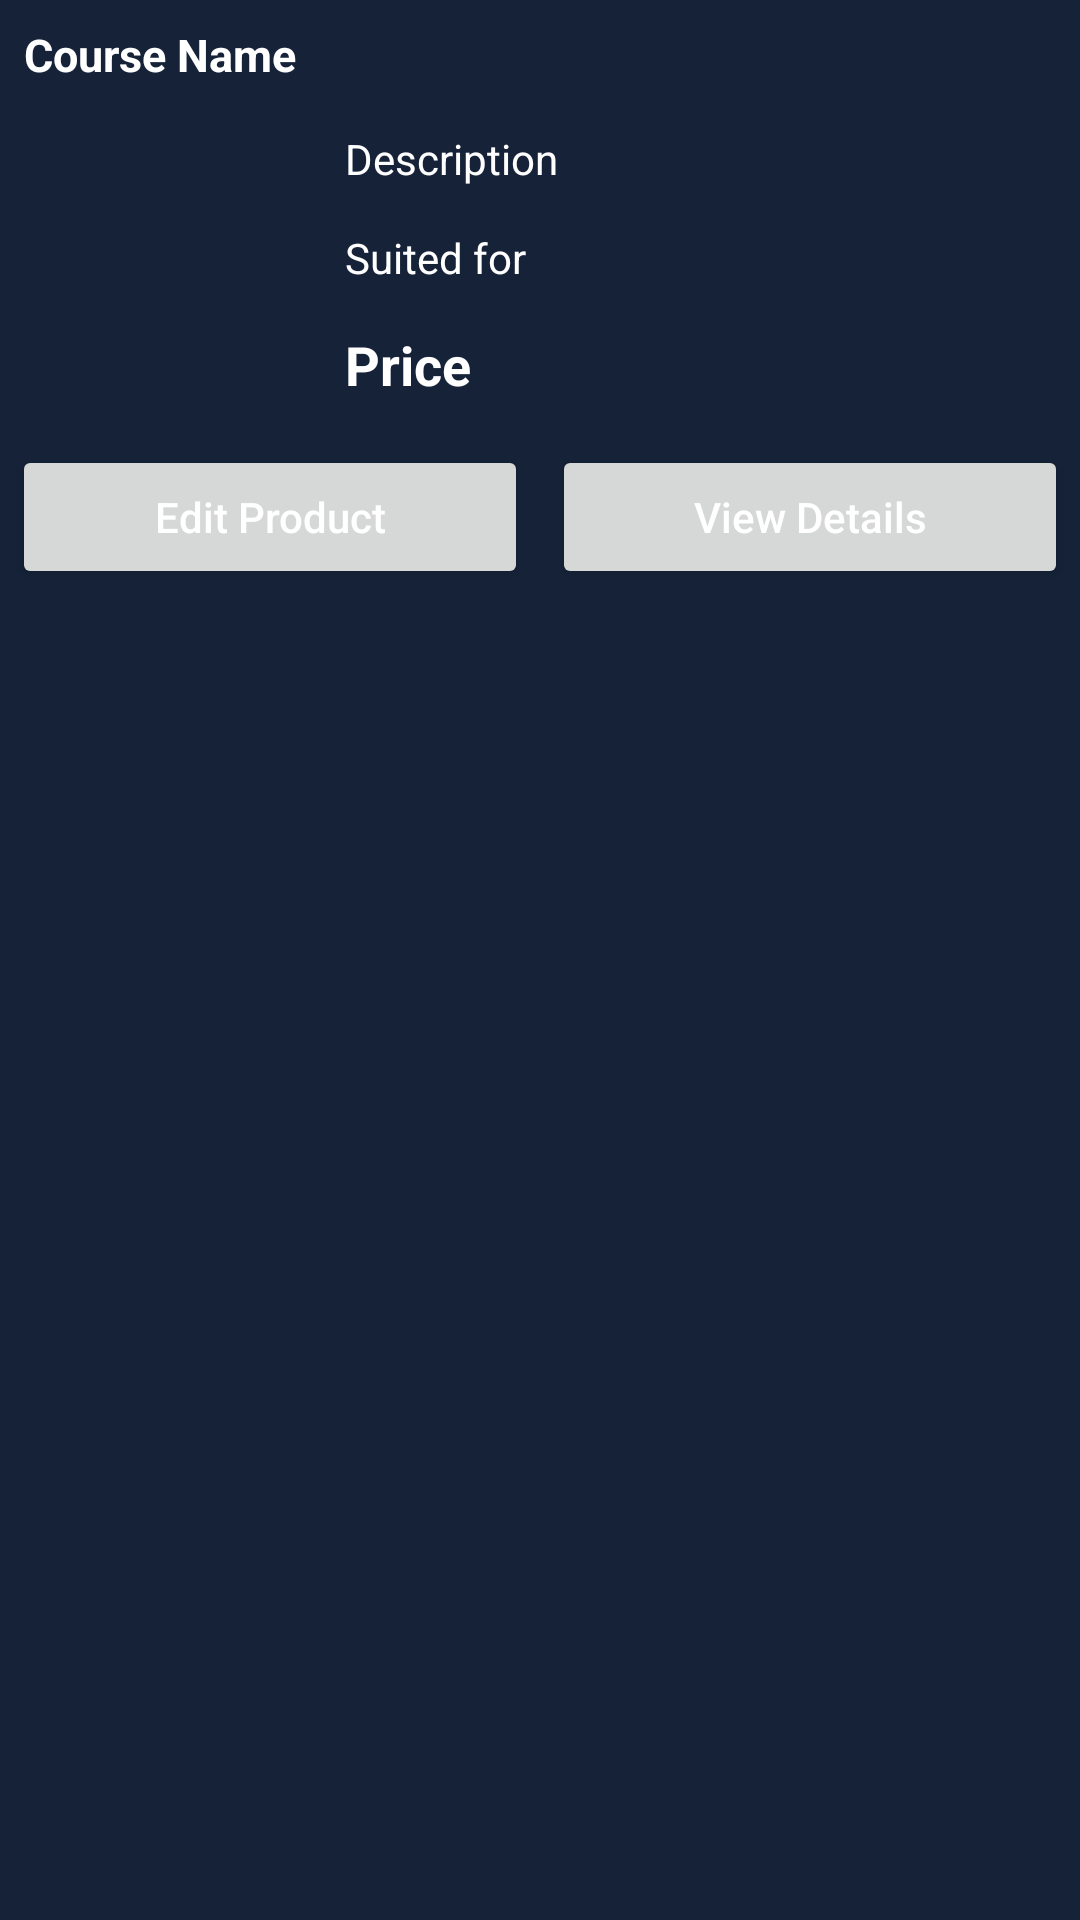

This screen was rendered from an Android layout file. Write that file and the resources it references.
<!-- AndroidManifest.xml: application theme Theme.ShoppingApp -->
<!-- res/layout/bottom_sheet_dialog.xml -->
<?xml version="1.0" encoding="utf-8"?>
<RelativeLayout xmlns:android="http://schemas.android.com/apk/res/android"
    android:layout_width="match_parent"
    android:background="@color/blue_shade_1"
    android:layout_height="wrap_content"
    android:id="@+id/idRLBSheet">
    <TextView
        android:id="@+id/idTVCourseName"
        android:layout_width="match_parent"
        android:layout_height="wrap_content"
        android:layout_marginStart="4dp"
        android:layout_marginTop="4dp"
        android:layout_marginEnd="4dp"
        android:layout_marginBottom="4dp"
        android:padding="4dp"
        android:text="Course Name"
        android:textColor="@color/white"
        android:textSize="15sp"
        android:textStyle="bold" />
    <ImageView
        android:id="@+id/idIVCourse"
        android:layout_width="100dp"
        android:layout_height="100dp"
        android:layout_margin="4dp"
        android:padding="4dp"
        android:layout_below="@+id/idTVCourseName"
        android:layout_centerVertical="true"
        android:src="@mipmap/ic_launcher"/>
    <TextView
        android:layout_width="match_parent"
        android:layout_height="wrap_content"
        android:text="Description"
        android:id="@+id/idTVDescription"
        android:textColor="@color/white"
        android:layout_toRightOf="@+id/idIVCourse"
        android:layout_below="@+id/idTVCourseName"
        android:padding="3dp"
        android:layout_margin="4dp"/>
    <TextView
        android:layout_width="match_parent"
        android:layout_height="wrap_content"
        android:text="Suited for"
        android:id="@+id/idTVSuitedFor"
        android:textColor="@color/white"
        android:layout_toRightOf="@+id/idIVCourse"
        android:layout_below="@+id/idTVDescription"
        android:padding="3dp"
        android:layout_margin="4dp"/>
    <TextView
        android:layout_width="match_parent"
        android:layout_height="wrap_content"
        android:text="Price"
        android:textSize="18sp"
        android:textStyle="bold"
        android:id="@+id/idTVPrice"
        android:textColor="@color/white"
        android:layout_toRightOf="@+id/idIVCourse"
        android:layout_below="@+id/idTVSuitedFor"
        android:padding="3dp"
        android:layout_margin="4dp"/>
    <LinearLayout
        android:layout_width="match_parent"
        android:layout_height="wrap_content"
        android:layout_below="@+id/idIVCourse"
        android:orientation="horizontal"
        android:weightSum="2">
        <Button
            android:id="@+id/idBtnEdit"
            android:layout_width="8dp"
            android:layout_height="wrap_content"
            android:layout_margin="4dp"
            android:layout_weight="1"
            android:text="Edit Product"
            android:textAllCaps="false"
            android:textColor="@color/white"/>
        <Button
            android:id="@+id/idViewDetails"
            android:layout_width="8dp"
            android:layout_height="wrap_content"
            android:layout_margin="4dp"
            android:layout_weight="1"
            android:text="View Details"
            android:textAllCaps="false"
            android:textColor="@color/white"/>
    </LinearLayout>
</RelativeLayout>
<!-- resources referenced by this layout -->
<resources>
  <color name="blue_shade_1">#152238</color>
  <color name="white">#FFFFFFFF</color>
  <style name="Theme.ShoppingApp" parent="Theme.MaterialComponents.DayNight.DarkActionBar">
          
          <item name="colorPrimary">@color/purple_500</item>
          <item name="colorPrimaryVariant">@color/purple_700</item>
          <item name="colorOnPrimary">@color/white</item>
          
          <item name="colorSecondary">@color/teal_200</item>
          <item name="colorSecondaryVariant">@color/teal_700</item>
          <item name="colorOnSecondary">@color/black</item>
          
          <item name="android:statusBarColor" tools:targetApi="l">?attr/colorPrimaryVariant</item>
          
      </style>
  <color name="purple_500">#296D98</color>
  <color name="purple_700">#296D98</color>
  <color name="teal_200">#FF03DAC5</color>
  <color name="teal_700">#FF018786</color>
  <color name="black">#FF000000</color>
</resources>
